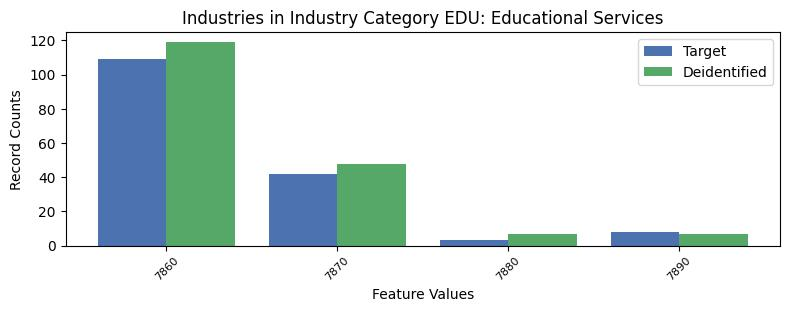

The data file committed next to this chart (first rows):
, INDP, count_target, count_deidentified
1, 7860, 109, 119
2, 7870, 42, 48
3, 7880, 3, 7
0, 7890, 8, 7
